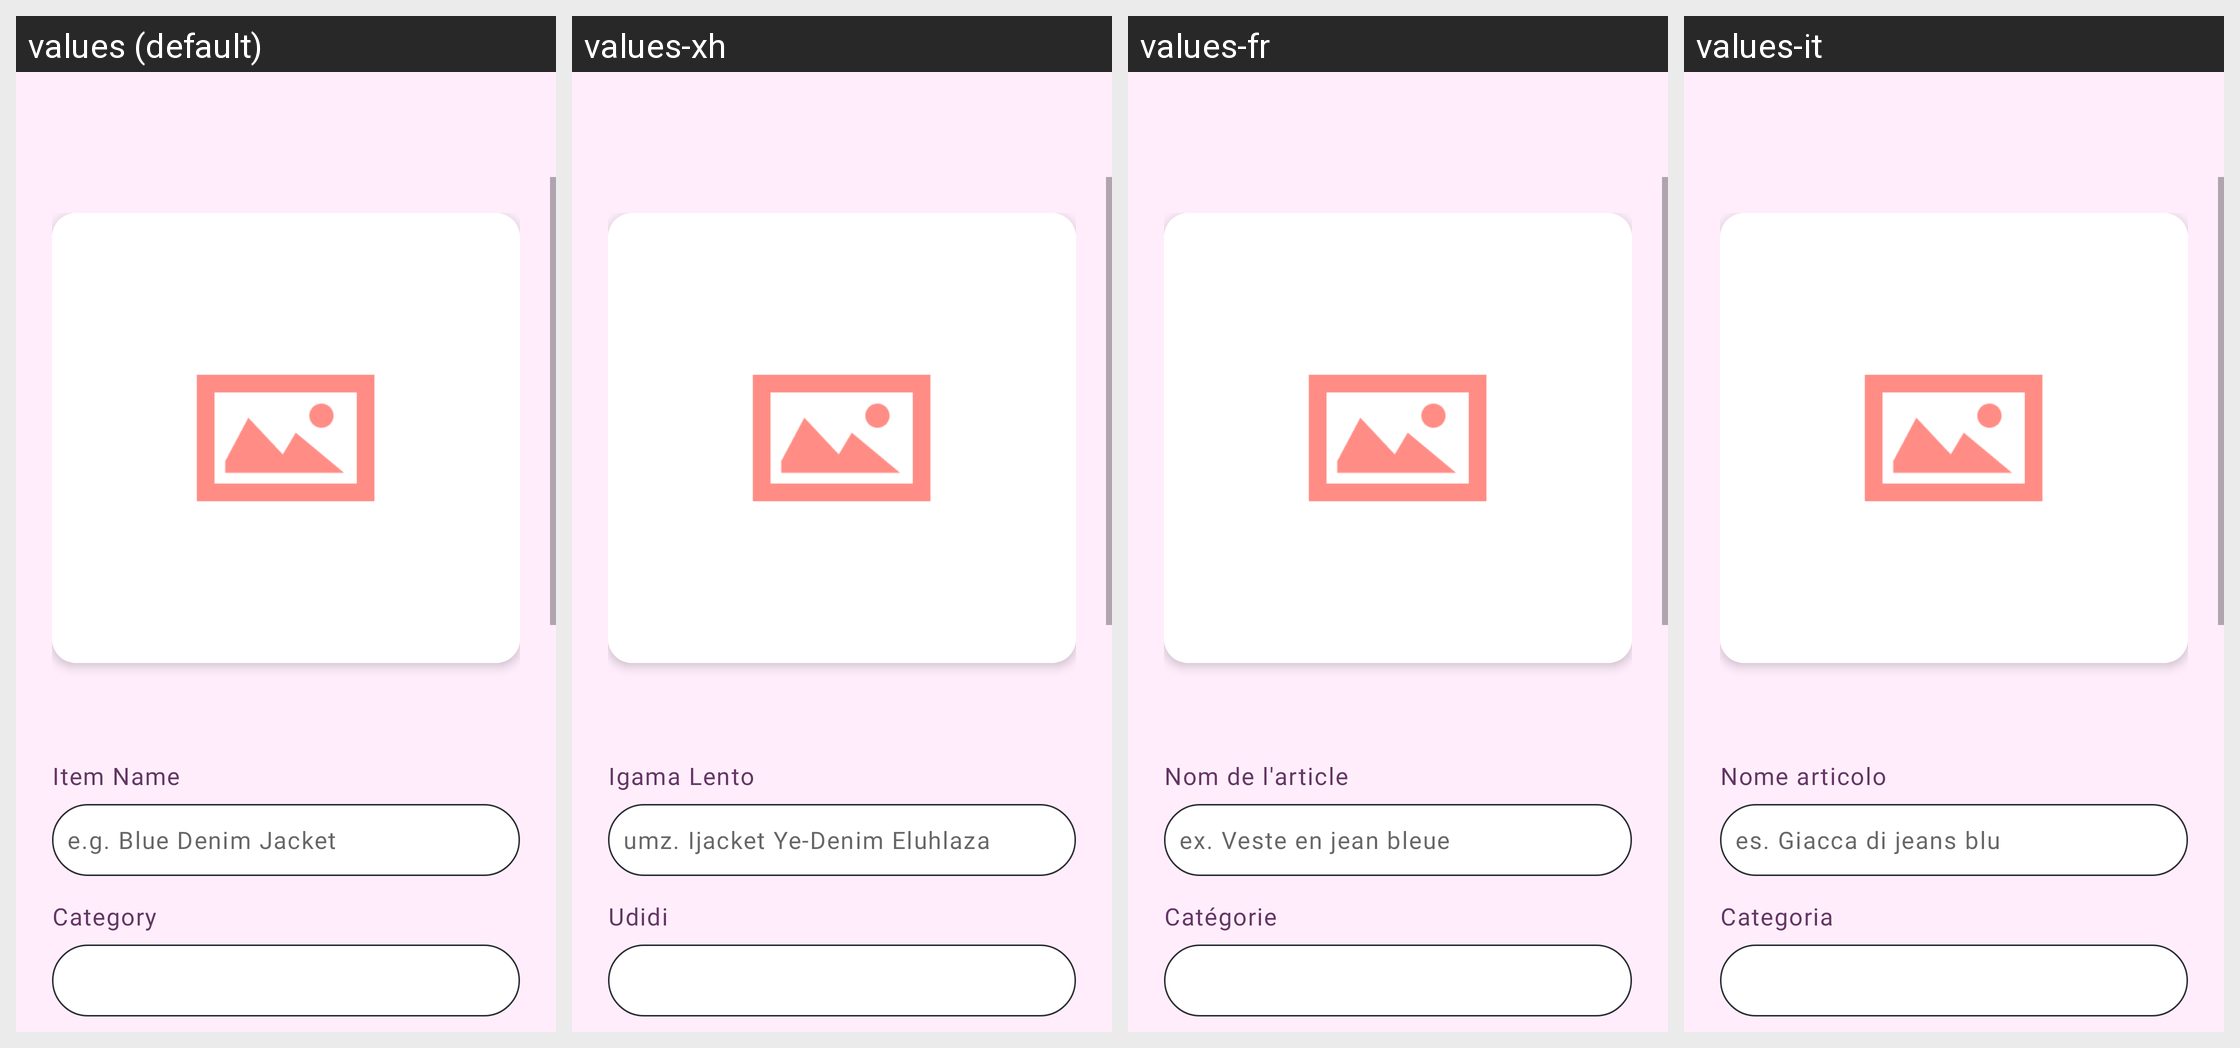

Translations of the strings shown on this Android screen, per locale in the grid:
Android screen res/layout/fragment_edit_item.xml rendered under 4 locales, left to right: values (default), values-xh, values-fr, values-it. Device: Nexus 5 (rendered at 1080×1920; each locale shown at half size, 540×960, under a caption strip naming it); theme Theme.Stylu.
Other locales in the repository, not shown: values-af, values-nd, values-sp, values-tw, values-ve, values-zu.
Strings drawn on this screen, with the default value and each locale's value (text and hints the layout hard-codes, and strings that could not be matched under every locale, appear in the picture but are not listed):

item_name
  values: Item Name
  values-xh: Igama Lento
  values-fr: Nom de l'article
  values-it: Nome articolo

item_name_hint
  values: e.g. Blue Denim Jacket
  values-xh: umz. Ijacket Ye-Denim Eluhlaza
  values-fr: ex. Veste en jean bleue
  values-it: es. Giacca di jeans blu

category
  values: Category
  values-xh: Udidi
  values-fr: Catégorie
  values-it: Categoria
